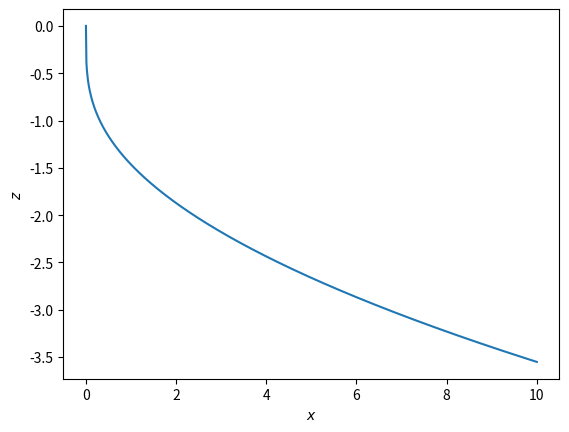

Source code (Python):
from scipy.integrate import odeint
import numpy as np
import matplotlib.pyplot as plt

x = np.linspace(0, 10, 1000) #Generate x values from 0 to 10 in steps or 100
X0 = -0.000000001 #Initial position of x

c = 1 #Just a constant

#Define the Brachistochrone function
def brach(X, t):
    y = X
    dydx = c/y - 1
    return(dydx)

#Solve the ODE
sol = odeint(brach, X0, x)

z = -(-sol)**0.5 #Doing this so Python won't freak out over square rooting a negative
print(z)

# ================
# Plotting time!!!
# ================
plt.plot(x, z)
plt.ylabel('$z$')
plt.xlabel('$x$')
plt.show()